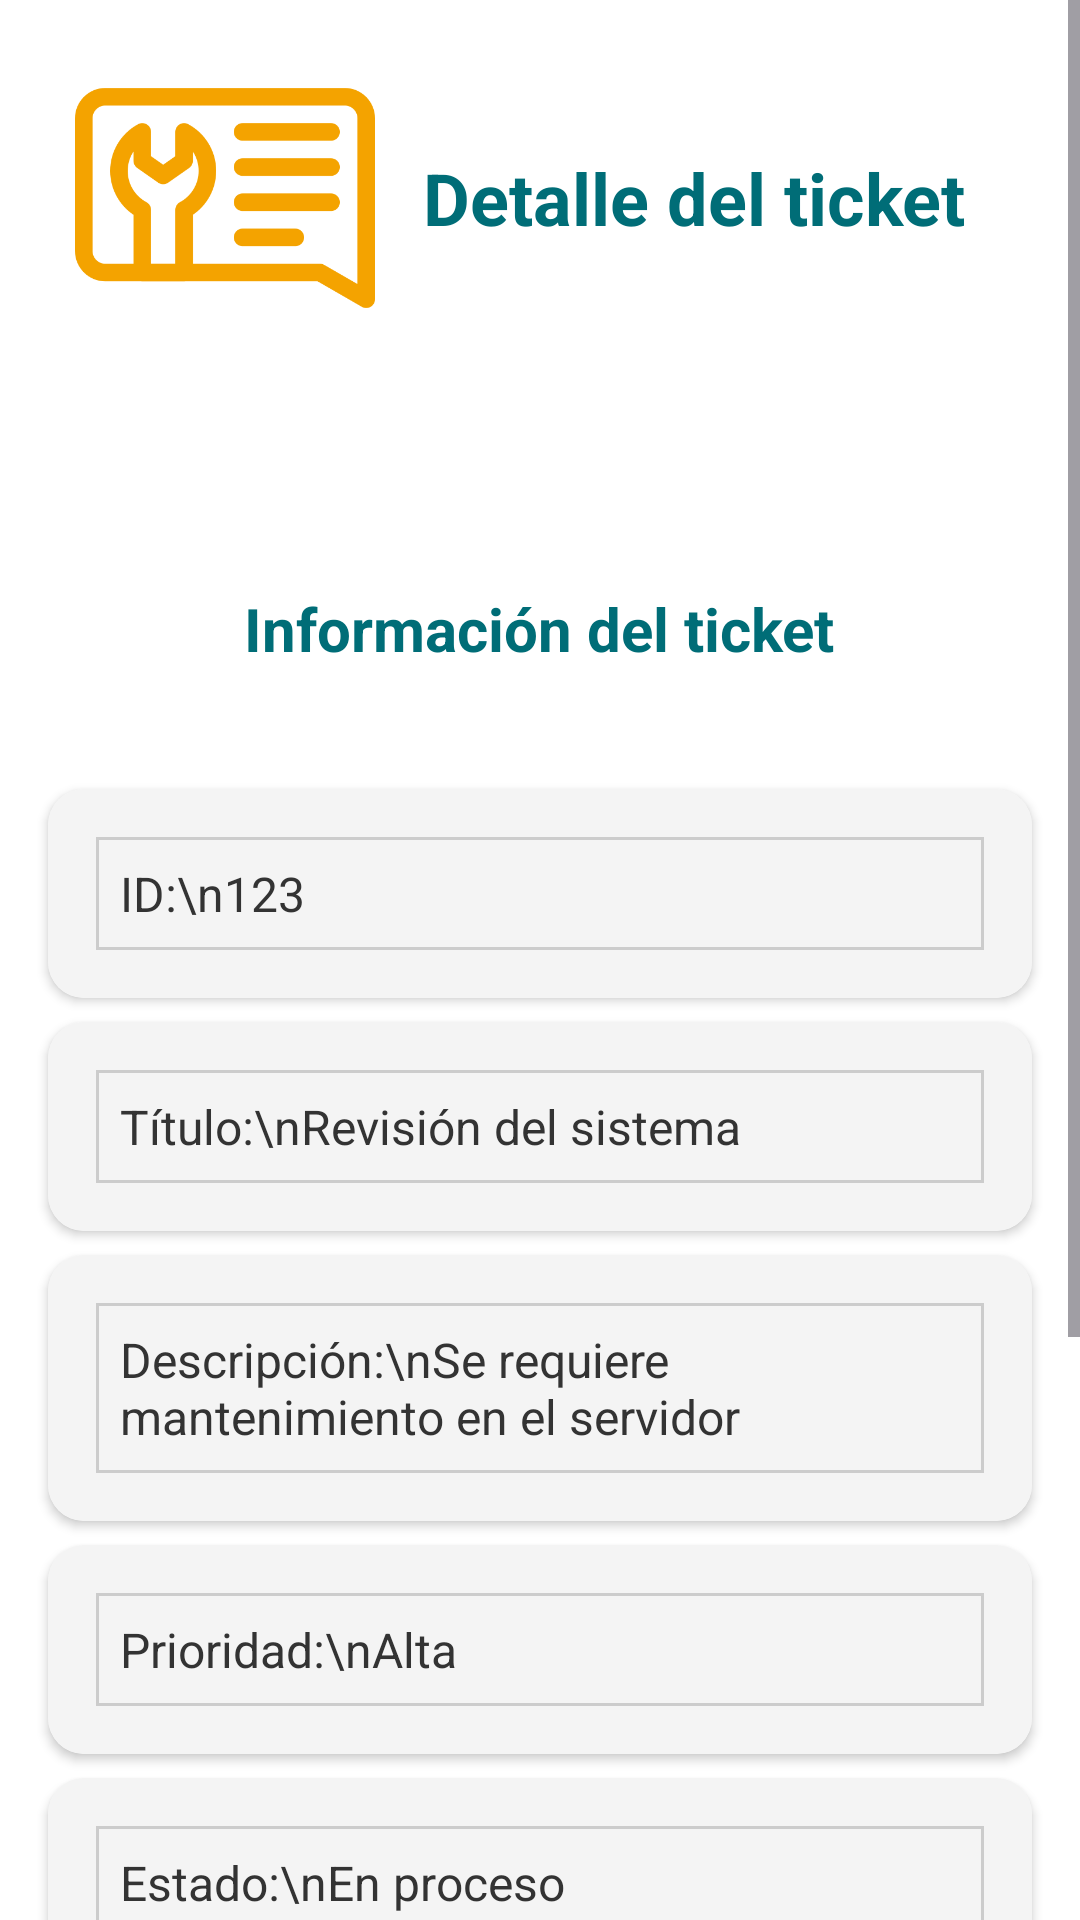

Write the Android layout XML for this screen, with the resource values it uses.
<!-- AndroidManifest.xml: application theme Theme.ServiTrack_movil -->
<!-- res/layout/fragment_detalle_ticket.xml -->
<ScrollView xmlns:android="http://schemas.android.com/apk/res/android"
    xmlns:app="http://schemas.android.com/apk/res-auto"
    xmlns:tools="http://schemas.android.com/tools"
    android:layout_width="match_parent"
    android:layout_height="match_parent"
    android:background="#FFFFFF">

    <LinearLayout
        android:layout_width="match_parent"
        android:layout_height="wrap_content"
        android:orientation="vertical"
        android:paddingVertical="16dp">

        <LinearLayout
            android:layout_width="match_parent"
            android:layout_height="wrap_content"
            android:orientation="horizontal"
            android:paddingBottom="16dp">

            <ImageView
                android:id="@+id/imgTicket"
                android:layout_width="100dp"
                android:layout_height="100dp"
                android:layout_marginStart="25dp"
                android:src="@drawable/icono_ticket" />

            <TextView
                android:id="@+id/txtTituloVista"
                android:layout_width="wrap_content"
                android:layout_height="wrap_content"
                android:layout_gravity="center_vertical"
                android:layout_marginStart="16dp"
                android:layout_marginEnd="25dp"
                android:text="Detalle del ticket"
                android:textColor="#006D77"
                android:textSize="24sp"
                android:textStyle="bold" />
        </LinearLayout>

        <TextView
            android:id="@+id/txtTituloLayout"
            android:layout_width="wrap_content"
            android:layout_height="wrap_content"
            android:layout_gravity="center_horizontal"
            android:layout_marginTop="64dp"
            android:layout_marginBottom="8dp"
            android:text="Información del ticket"
            android:textColor="#006D77"
            android:textSize="20sp"
            android:textStyle="bold" />
        
        <androidx.cardview.widget.CardView
            android:layout_width="match_parent"
            android:layout_height="wrap_content"
            android:layout_marginHorizontal="16dp"
            android:layout_marginBottom="8dp"
            android:layout_marginTop="32dp"
            app:cardCornerRadius="12dp"
            app:cardElevation="2dp"
            app:layout_constraintTop_toBottomOf="@id/txtTituloVista">

            <LinearLayout
                android:layout_width="match_parent"
                android:layout_height="wrap_content"
                android:background="#F4F4F4"
                android:orientation="vertical"
                android:padding="16dp">

                <TextView
                    android:id="@+id/txtTicketId"
                    android:layout_width="match_parent"
                    android:layout_height="wrap_content"
                    android:background="@drawable/borde_textview"
                    android:text="ID:\n123"
                    android:textColor="#333"
                    android:textSize="16sp"/>
            </LinearLayout>
        </androidx.cardview.widget.CardView>

        

        
        <androidx.cardview.widget.CardView
            android:layout_width="match_parent"
            android:layout_height="wrap_content"
            android:layout_marginHorizontal="16dp"
            android:layout_marginBottom="8dp"
            app:cardCornerRadius="12dp"
            app:cardElevation="2dp">

            <LinearLayout
                android:layout_width="match_parent"
                android:layout_height="wrap_content"
                android:background="#F4F4F4"
                android:orientation="vertical"
                android:padding="16dp">

                <TextView
                    android:id="@+id/txtTitulo"
                    android:layout_width="match_parent"
                    android:layout_height="wrap_content"
                    android:background="@drawable/borde_textview"
                    android:text="Título:\nRevisión del sistema"
                    android:textColor="#333"
                    android:textSize="16sp"/>
            </LinearLayout>
        </androidx.cardview.widget.CardView>

        
        <androidx.cardview.widget.CardView
            android:layout_width="match_parent"
            android:layout_height="wrap_content"
            android:layout_marginHorizontal="16dp"
            android:layout_marginBottom="8dp"
            app:cardCornerRadius="12dp"
            app:cardElevation="2dp">

            <LinearLayout
                android:layout_width="match_parent"
                android:layout_height="wrap_content"
                android:background="#F4F4F4"
                android:orientation="vertical"
                android:padding="16dp">

                <TextView
                    android:id="@+id/txtDescripcion"
                    android:layout_width="match_parent"
                    android:layout_height="wrap_content"
                    android:background="@drawable/borde_textview"
                    android:text="Descripción:\nSe requiere mantenimiento en el servidor"
                    android:textColor="#333"
                    android:textSize="16sp"/>
            </LinearLayout>
        </androidx.cardview.widget.CardView>

        
        <androidx.cardview.widget.CardView
            android:layout_width="match_parent"
            android:layout_height="wrap_content"
            android:layout_marginHorizontal="16dp"
            android:layout_marginBottom="8dp"
            app:cardCornerRadius="12dp"
            app:cardElevation="2dp">

            <LinearLayout
                android:layout_width="match_parent"
                android:layout_height="wrap_content"
                android:background="#F4F4F4"
                android:orientation="vertical"
                android:padding="16dp">

                <TextView
                    android:id="@+id/txtPrioridad"
                    android:layout_width="match_parent"
                    android:layout_height="wrap_content"
                    android:background="@drawable/borde_textview"
                    android:text="Prioridad:\nAlta"
                    android:textColor="#333"
                    android:textSize="16sp"/>
            </LinearLayout>
        </androidx.cardview.widget.CardView>

        
        <androidx.cardview.widget.CardView
            android:layout_width="match_parent"
            android:layout_height="wrap_content"
            android:layout_marginHorizontal="16dp"
            android:layout_marginBottom="8dp"
            app:cardCornerRadius="12dp"
            app:cardElevation="2dp">

            <LinearLayout
                android:layout_width="match_parent"
                android:layout_height="wrap_content"
                android:background="#F4F4F4"
                android:orientation="vertical"
                android:padding="16dp">

                <TextView
                    android:id="@+id/txtEstado"
                    android:layout_width="match_parent"
                    android:layout_height="wrap_content"
                    android:background="@drawable/borde_textview"
                    android:text="Estado:\nEn proceso"
                    android:textColor="#333"
                    android:textSize="16sp"/>
            </LinearLayout>
        </androidx.cardview.widget.CardView>

        
        <androidx.cardview.widget.CardView
            android:layout_width="match_parent"
            android:layout_height="wrap_content"
            android:layout_marginHorizontal="16dp"
            android:layout_marginBottom="8dp"
            app:cardCornerRadius="12dp"
            app:cardElevation="2dp">

            <LinearLayout
                android:layout_width="match_parent"
                android:layout_height="wrap_content"
                android:background="#F4F4F4"
                android:orientation="vertical"
                android:padding="16dp">

                <TextView
                    android:id="@+id/txtFecha"
                    android:layout_width="match_parent"
                    android:layout_height="wrap_content"
                    android:background="@drawable/borde_textview"
                    android:text="Fecha:\n2025-08-06"
                    android:textColor="#333"
                    android:textSize="16sp"/>
            </LinearLayout>
        </androidx.cardview.widget.CardView>

        
        <androidx.cardview.widget.CardView
            android:layout_width="match_parent"
            android:layout_height="wrap_content"
            android:layout_marginHorizontal="16dp"
            android:layout_marginBottom="8dp"
            app:cardCornerRadius="12dp"
            app:cardElevation="2dp">

            <LinearLayout
                android:layout_width="match_parent"
                android:layout_height="wrap_content"
                android:background="#F4F4F4"
                android:orientation="vertical"
                android:padding="16dp">

                <TextView
                    android:id="@+id/txtUbicacion"
                    android:layout_width="match_parent"
                    android:layout_height="wrap_content"
                    android:background="@drawable/borde_textview"
                    android:text="Ubicación:\nOficina 3"
                    android:textColor="#333"
                    android:textSize="16sp"/>
            </LinearLayout>
        </androidx.cardview.widget.CardView>

        
        <androidx.cardview.widget.CardView
            android:layout_width="match_parent"
            android:layout_height="wrap_content"
            android:layout_marginHorizontal="16dp"
            android:layout_marginBottom="8dp"
            app:cardCornerRadius="12dp"
            app:cardElevation="2dp">

            <LinearLayout
                android:layout_width="match_parent"
                android:layout_height="wrap_content"
                android:background="#F4F4F4"
                android:orientation="vertical"
                android:padding="16dp">

                <TextView
                    android:id="@+id/txtTecnico"
                    android:layout_width="match_parent"
                    android:layout_height="wrap_content"
                    android:background="@drawable/borde_textview"
                    android:text="Técnico:\nMaría López"
                    android:textColor="#333"
                    android:textSize="16sp"/>
            </LinearLayout>
        </androidx.cardview.widget.CardView>

    </LinearLayout>
</ScrollView>
<!-- resources referenced by this layout -->
<resources>
  <!-- drawable borde_textview (drawable) -->
  <?xml version="1.0" encoding="utf-8"?>
  <shape xmlns:android="http://schemas.android.com/apk/res/android">
      <solid android:color="#F4F4F4" /> 
      <stroke android:width="1dp" android:color="#CCCCCC" /> 
      
      <padding
          android:left="8dp"
          android:top="8dp"
          android:right="8dp"
          android:bottom="8dp" />
  </shape>
  <!-- drawable icono_ticket: png bitmap (drawable, 14152 bytes) -->
  <style name="Theme.ServiTrack_movil" parent="Base.Theme.ServiTrack_movil" />
  <style name="Base.Theme.ServiTrack_movil" parent="Theme.Material3.DayNight.NoActionBar">
          
          
      </style>
</resources>
